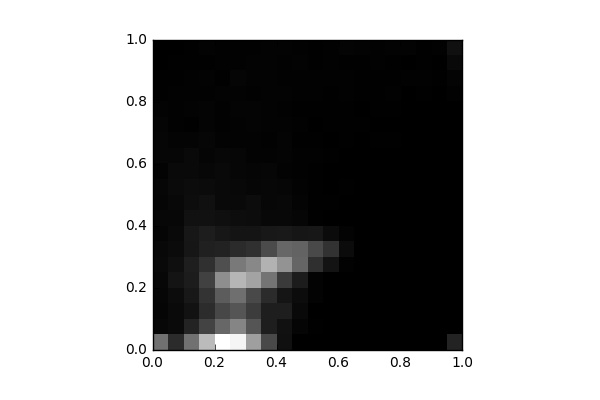

Data behind this chart, as committed beside it:
, 0, 1, 2, 3, 4, 5, 6, 7, 8, 9, 10, 11, 12, 13, 14, 15, 16, 17, 18, 19
0, 901.0, 56.0, 40.0, 50.0, 57.0, 76.0, 71.0, 42.0, 58.0, 44.0, 51.0, 30.0, 51.0, 48.0, 41.0, 30.0, 14.0, 10.0, 0.0, 0.0
1, 347.0, 87.0, 86.0, 102.0, 166.0, 120.0, 93.0, 74.0, 59.0, 67.0, 86.0, 77.0, 49.0, 37.0, 18.0, 19.0, 19.0, 13.0, 8.0, 4.0
2, 903.0, 279.0, 145.0, 194.0, 228.0, 244.0, 182.0, 184.0, 137.0, 104.0, 102.0, 79.0, 76.0, 33.0, 15.0, 25.0, 22.0, 19.0, 11.0, 9.0
3, 1490, 540.0, 357.0, 408.0, 523.0, 385.0, 264.0, 237.0, 142.0, 133.0, 88.0, 61.0, 44.0, 48.0, 39.0, 34.0, 20.0, 27.0, 11.0, 30.0
4, 2034, 822.0, 571.0, 732.0, 1131, 631.0, 278.0, 185.0, 126.0, 76.0, 72.0, 72.0, 62.0, 28.0, 23.0, 23.0, 31.0, 9.0, 23.0, 16.0
5, 1952, 1063, 677.0, 884.0, 1450, 962.0, 343.0, 166.0, 108.0, 77.0, 64.0, 49.0, 54.0, 25.0, 27.0, 34.0, 26.0, 42.0, 21.0, 19.0
6, 1265, 680.0, 481.0, 583.0, 1306, 1084, 387.0, 159.0, 98.0, 97.0, 48.0, 43.0, 27.0, 26.0, 38.0, 35.0, 20.0, 31.0, 25.0, 17.0
7, 590.0, 240.0, 244.0, 343.0, 928.0, 1419, 598.0, 196.0, 67.0, 62.0, 57.0, 48.0, 29.0, 17.0, 25.0, 28.0, 27.0, 29.0, 25.0, 27.0
8, 130.0, 141.0, 245.0, 173.0, 465.0, 1183, 826.0, 204.0, 70.0, 71.0, 55.0, 30.0, 38.0, 33.0, 25.0, 18.0, 30.0, 19.0, 20.0, 26.0
9, 5.0, 44.0, 72.0, 101.0, 224.0, 808.0, 793.0, 175.0, 54.0, 35.0, 27.0, 18.0, 16.0, 12.0, 19.0, 13.0, 20.0, 19.0, 26.0, 20.0
10, 4.0, 8.0, 4.0, 29.0, 30.0, 378.0, 595.0, 183.0, 10.0, 9.0, 14.0, 10.0, 20.0, 12.0, 7.0, 12.0, 16.0, 22.0, 10.0, 13.0
11, 4.0, 4.0, 2.0, 0.0, 6.0, 155.0, 399.0, 95.0, 6.0, 8.0, 7.0, 4.0, 9.0, 4.0, 11.0, 9.0, 12.0, 21.0, 18.0, 18.0
12, 0.0, 2.0, 2.0, 0.0, 0.0, 18.0, 90.0, 25.0, 1.0, 3.0, 8.0, 4.0, 6.0, 8.0, 12.0, 10.0, 16.0, 17.0, 14.0, 35.0
13, 0.0, 0.0, 0.0, 0.0, 0.0, 2.0, 3.0, 4.0, 0.0, 0.0, 2.0, 3.0, 3.0, 4.0, 10.0, 6.0, 11.0, 11.0, 11.0, 30.0
14, 0.0, 0.0, 1.0, 0.0, 0.0, 0.0, 0.0, 1.0, 0.0, 0.0, 2.0, 7.0, 6.0, 8.0, 7.0, 13.0, 8.0, 14.0, 18.0, 21.0
15, 0.0, 0.0, 2.0, 0.0, 0.0, 0.0, 0.0, 0.0, 0.0, 0.0, 0.0, 0.0, 4.0, 10.0, 0.0, 10.0, 18.0, 8.0, 15.0, 25.0
16, 0.0, 0.0, 2.0, 0.0, 0.0, 0.0, 0.0, 0.0, 0.0, 0.0, 0.0, 0.0, 0.0, 4.0, 6.0, 4.0, 2.0, 18.0, 5.0, 29.0
17, 0.0, 0.0, 1.0, 0.0, 0.0, 0.0, 0.0, 0.0, 0.0, 0.0, 0.0, 0.0, 0.0, 0.0, 4.0, 4.0, 9.0, 18.0, 12.0, 15.0
18, 0.0, 0.0, 0.0, 0.0, 0.0, 0.0, 0.0, 0.0, 0.0, 0.0, 0.0, 0.0, 0.0, 4.0, 4.0, 4.0, 4.0, 8.0, 2.0, 23.0
19, 280.0, 7.0, 0.0, 0.0, 0.0, 0.0, 0.0, 0.0, 0.0, 0.0, 0.0, 0.0, 0.0, 0.0, 2.0, 7.0, 20.0, 33.0, 79.0, 130.0
